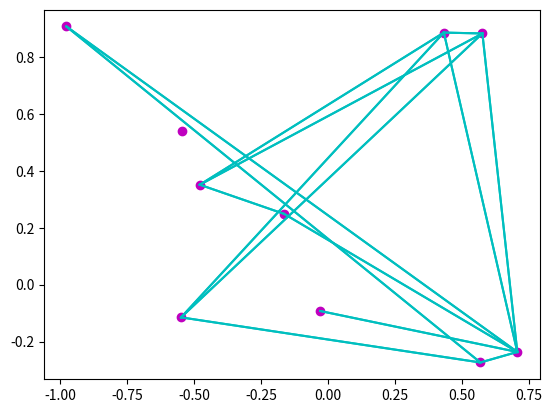

The script that saved this image:
import random
import numpy as np
import matplotlib.pyplot as plt

def sample_datapoints(n: int) -> list[tuple[float]]:
    result = [];
    for i in np.arange(n):
        x = random.randint(-10000, 10000)/10000
        y = random.randint(-10000, 10000)/10000
        tmp = (x, y)
        result.append(tmp)
    return result

def build_graph(n: int, connec_factor: float) -> dict[int, list[int]]:
    vertex = sample_datapoints(n)
    result = dict()
    for i in np.arange(len(vertex)):
        tmp = []
        for j in np.arange(len(vertex)):
            if i > j and i in result.get(j):
                tmp.append(j)
            elif np.random.binomial(1, connec_factor) and i < j:
                tmp.append(j)
        result[i] = tmp
    return result

graph = build_graph(10, 0.3)

def visualize_graph(datapoints: list[tuple[float]], graph: dict[int, list[int]]) -> None:
    for i in datapoints:
        plt.plot(i[0], i[1], 'mo')
    for i in graph.keys():
        for j in graph.get(i):
            plt.plot([datapoints[i][0], datapoints[j][0]], [datapoints[i][1], datapoints[j][1]], 'c-')
    plt.show()

visualize_graph(sample_datapoints(10), graph)

def shortest_path_length_bfs(graph: dict[int, list[int]], start: int, goal: int) -> int:
    visited = []
    tab = []
    tab.append(start)
    tovisit = []
    path_length = 1
    while (len(tab) != 0):
        vertex = tab.pop(0)
        for i in graph[vertex]:
            if (i not in visited):
                visited.append(i)
                if (i == goal):
                    print("Success")
                    return path_length
                tovisit.append(i)
        if (len(tab) == 0 and len(tovisit) != 0):
            tab = tovisit.copy()
            tovisit = []
            path_length += 1
    print("Failure")
    return -1

print(shortest_path_length_bfs(graph, 2, 7))

def DLS(graph: dict[int, list[int]], start: int, goal: int, limit: int) -> bool:
    if (start == goal): return True;
    if (limit <= 0): return False;
    for i in graph[start]:
        if DLS(graph, i, goal, limit - 1): return True;
    return False;

def IDDFS(graph: dict[int, list[int]], start: int, goal: int, limit: int) -> int:
    for i in range(limit):
        if DLS(graph, start, goal, i): return i;

print(IDDFS(graph, 2, 7, 10))
